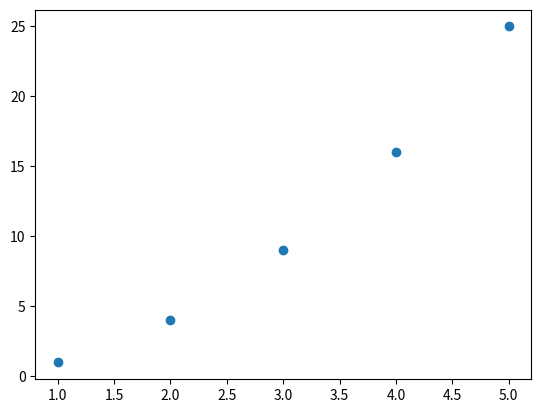

Reproduce this figure in Python.
# ch1_17.py
import matplotlib.pyplot as plt

xpt = [1,2,3,4,5]
ypt = [1,4,9,16,25]
plt.scatter(xpt, ypt)
plt.show()


